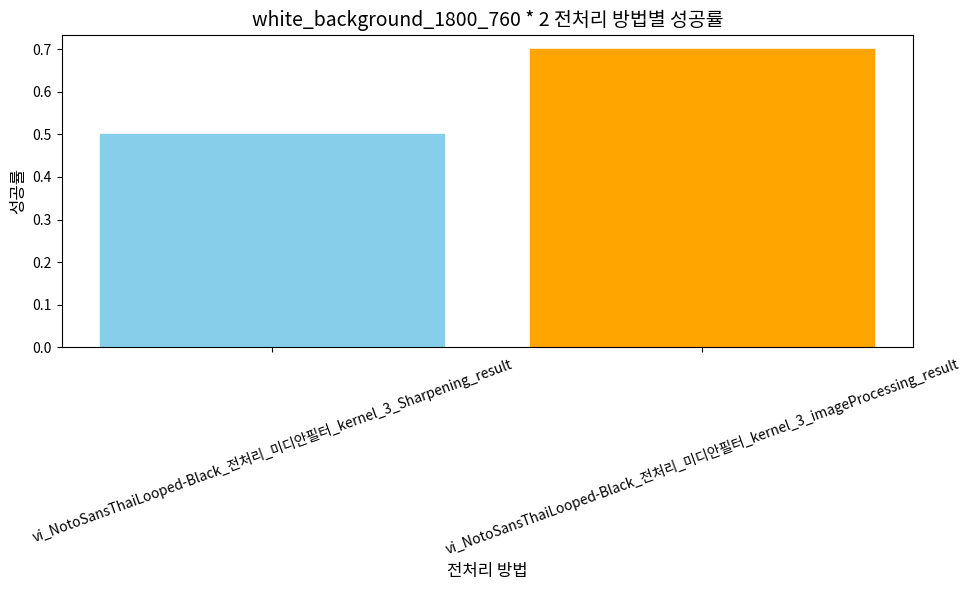

Here is the Python script that generated this plot:
import pandas as pd
import matplotlib.pyplot as plt

# 열 이름과 해당 열의 값
columns_and_values = {
    'vi_NotoSansThaiLooped-Black_전처리_미디안필터_kernel_3_Sharpening_result': 0.5,
    'vi_NotoSansThaiLooped-Black_전처리_미디안필터_kernel_3_imageProcessing_result': 0.7
}

# 데이터프레임 생성
result_df = pd.DataFrame(columns_and_values.items(), columns=['Preprocessing Method', 'Success Rate'])

# 한글 폰트 설정
import matplotlib.font_manager as fm
font_path = fm.findSystemFonts(fontpaths=None, fontext='ttf')
for font in font_path:
    if 'malgun' in font.lower():
        plt.rcParams['font.family'] = 'Malgun Gothic'
        break

# 막대 그래프 시각화
plt.figure(figsize=(10, 6))  # 그래프의 크기 조정
bars = plt.bar(result_df['Preprocessing Method'], result_df['Success Rate'])

# 성공률에 따라 색상 지정
colors = ['orange' if rate == max(result_df['Success Rate']) else 'skyblue' for rate in result_df['Success Rate']]
for bar, color in zip(bars, colors):
    bar.set_color(color)

# x 축과 y 축 라벨 설정
plt.xlabel('전처리 방법', fontsize=12, color='black')
plt.ylabel('성공률', fontsize=12, color='black')

# 그래프 제목 설정
plt.title('white_background_1800_760 * 2 전처리 방법별 성공률', fontsize=14, color='black')

# x 축 라벨을 사선으로 기울여 표시
plt.xticks(rotation=45, fontsize=10, color='black')
plt.yticks(fontsize=10, color='black')
plt.xticks(rotation=20)
# 그래프 출력
plt.tight_layout()
plt.show()
